5-way image classification set "data" from GitHub (tanverhassantanver/Automated-Identification-of-Medicinal-Plants-Through-Image-Processing-and-Transfer-Learning); label vocabulary: Aristolochia indica, Centella asiatica, giant calotrope, green chiretta, Terminalia bellirica.

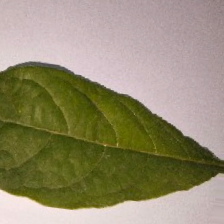
Label: Terminalia bellirica

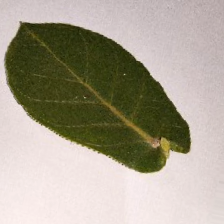
Label: giant calotrope

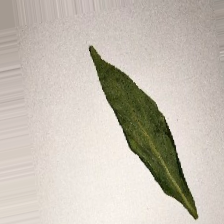
Label: green chiretta

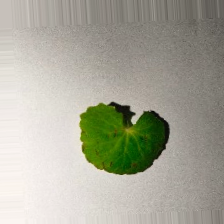
Label: Centella asiatica

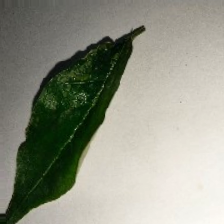
Label: Aristolochia indica

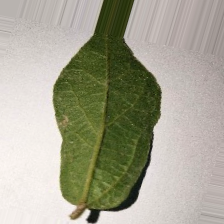
Label: Aristolochia indica
